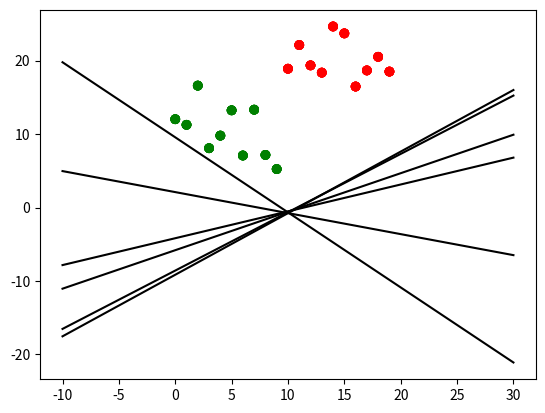

Recreate this plot in Python.
import numpy as np
import pandas as pd
import matplotlib.pyplot as plt
import matplotlib


class perceptron(object):
	
	def __init__(self, w = None, lrate = 0.5, maxiter=5, tol = 0, plot_=False):
		self.w = w
		self.lrate = lrate
		self.maxiter = maxiter
		self.tol = tol
		self.plot_ = plot_


	def __update_w(self, neg_examples, pos_examples):

		for xi in neg_examples:
			activation = np.dot(xi, self.w)
			if activation >= 0:
				self.w = self.w - (xi.T * self.lrate)

		for xi in pos_examples:
			activation = np.dot(xi, self.w)
			if activation < 0:
				self.w = self.w + (xi.T * self.lrate)

	

	def __eval_perceptron(self, neg_examples, pos_examples):

		error = 0
		for xi in neg_examples:
			activation = np.dot(xi, self.w)
			if activation >= 0:
				error += 1

		
		for xi in pos_examples:
			activation = np.dot(xi, self.w)

			if activation < 0:
				error += 1

		return error



	def fit(self, X_train, y_train):
		X_train = np.array(X_train)
		X_train = np.insert(X_train, 0, 1, 1) # adiciona vies
		y_train = np.array(y_train)

		# inicia os pessos aleatóriamente
		if self.w is None:
			self.w = np.random.normal(3, 1, len(X_train[0]))

		# separa os exemplos positivos dos negativos
		pos = X_train[y_train == 1, :]
		neg = X_train[y_train == 0, :]

		count = 0
		while True:

			error = self.__eval_perceptron(neg, pos)
			
			if self.plot_:

				print(error)
				colors = ['red','green']
				plt.scatter(X_train[:,1], X_train[:,2], c=y,
					cmap=matplotlib.colors.ListedColormap(colors))
				w = self.w
				plt.plot([-10,30], [ (-w[0]+30*w[1])/w[2],
								   (-w[0]-30*w[1])/w[2] ],'k')
				plt.show()


			self.__update_w(neg, pos)


			count += 1
			if error < self.tol or count > self.maxiter:
				break

			


if __name__ == '__main__':
	pos = np.random.normal(10, 3, 10)
	neg = np.random.normal(20, 3, 10)
	
	x1 = np.array(range(len(pos) + len(neg)))
	x2 = np.append(pos, neg)
	X = np.array([x1, x2]).T
	y = np.append(np.array([1] * len(pos)), np.array([0] * len(pos)))

	clf = perceptron(plot_ = True)
	clf.fit(X, y)

